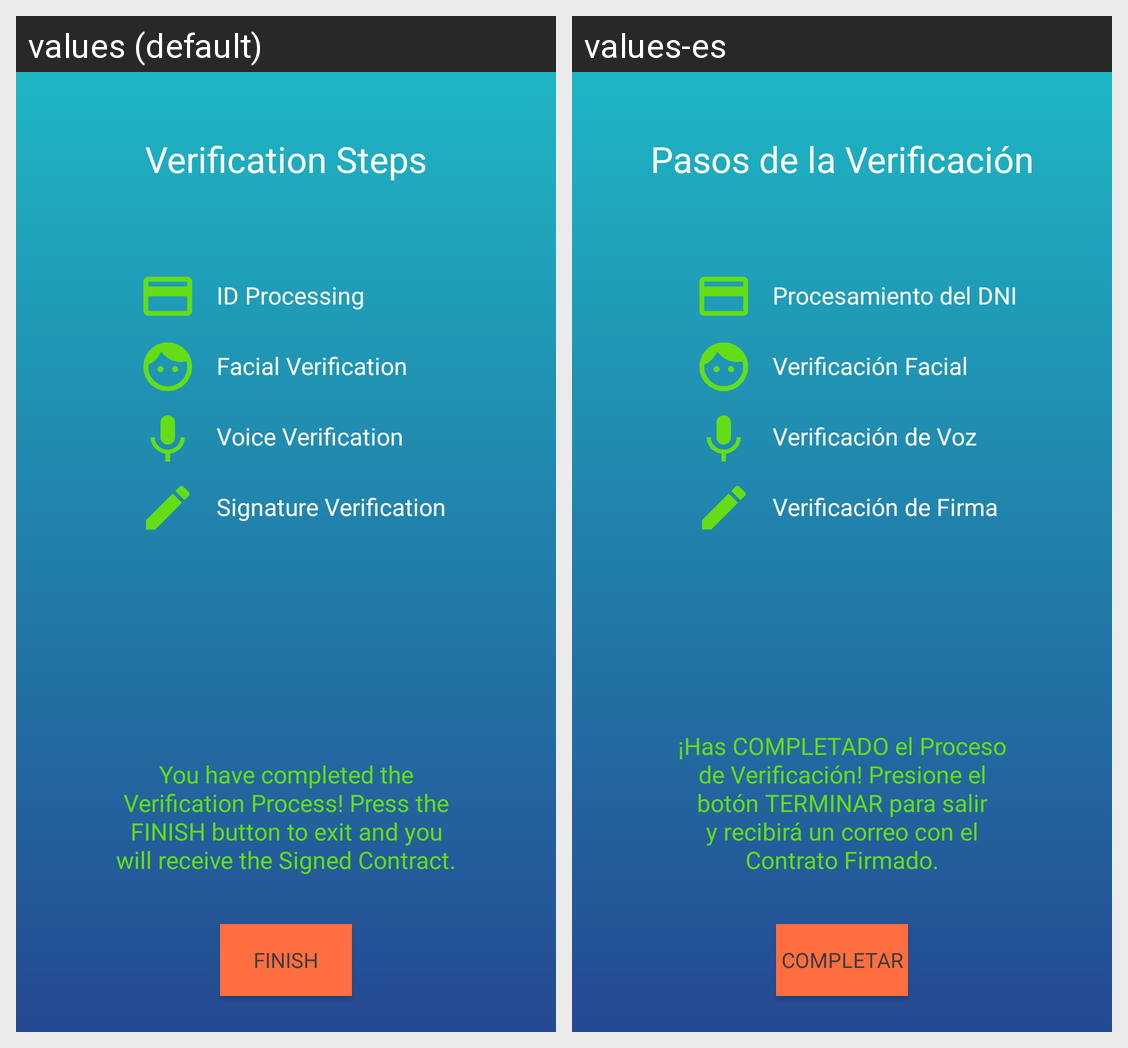

Strings drawn on this Android screen and how each of the app's shown locales translates them:
Android screen res/layout/verifresult_layout.xml rendered under 2 locales, left to right: values (default), values-es. Device: Nexus 5 (rendered at 1080×1920; each locale shown at half size, 540×960, under a caption strip naming it); theme FirmingTheme.
Strings drawn on this screen, with the default value and each locale's value (text and hints the layout hard-codes, and strings that could not be matched under every locale, appear in the picture but are not listed):

verif_message2
  values: You have completed the Verification Process! Press the FINISH button to exit and you will receive the Signed Contract.
  values-es: ¡Has COMPLETADO el Proceso de Verificación! Presione el botón TERMINAR para salir y recibirá un correo con el Contrato Firmado.

verif_result_title
  values: Verification Steps
  values-es: Pasos de la Verificación

verif_result_id_info
  values: ID Processing
  values-es: Procesamiento del DNI

verif_result_face_info
  values: Facial Verification
  values-es: Verificación Facial

verif_result_voice_info
  values: Voice Verification
  values-es: Verificación de Voz

verif_result_signature_info
  values: Signature Verification
  values-es: Verificación de Firma

finish
  values: Finish
  values-es: Completar
